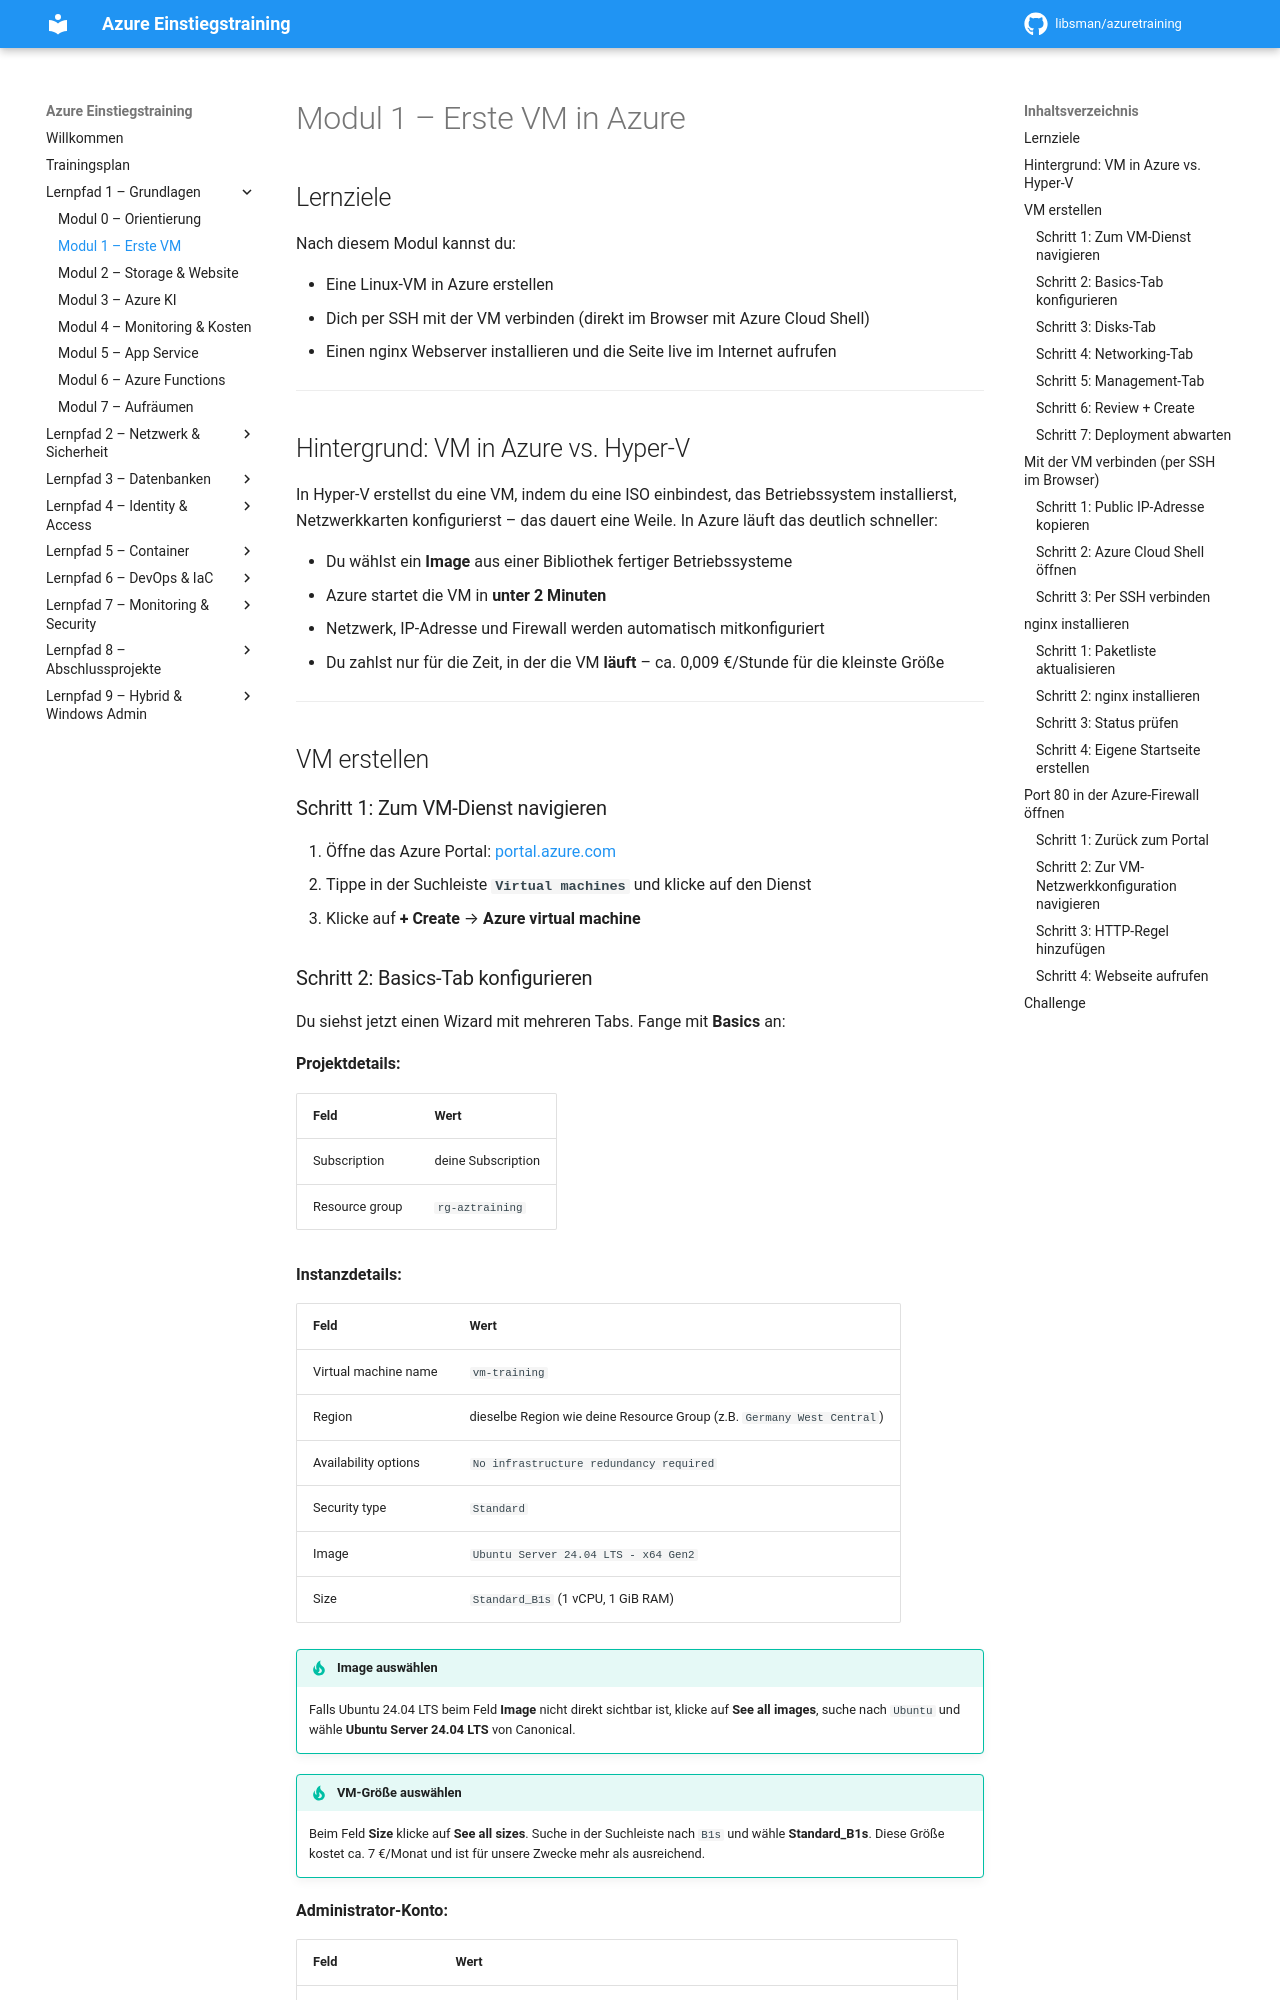

repository: libsman/azuretraining · page: modul-1-vm/index.html · generator: mkdocs

# Modul 1 – Erste VM in Azure

## Lernziele

Nach diesem Modul kannst du:

- Eine Linux-VM in Azure erstellen
- Dich per SSH mit der VM verbinden (direkt im Browser mit Azure Cloud Shell)
- Einen nginx Webserver installieren und die Seite live im Internet aufrufen

---

## Hintergrund: VM in Azure vs. Hyper-V

In Hyper-V erstellst du eine VM, indem du eine ISO einbindest, das Betriebssystem installierst, Netzwerkkarten konfigurierst – das dauert eine Weile. In Azure läuft das deutlich schneller:

- Du wählst ein **Image** aus einer Bibliothek fertiger Betriebssysteme
- Azure startet die VM in **unter 2 Minuten**
- Netzwerk, IP-Adresse und Firewall werden automatisch mitkonfiguriert
- Du zahlst nur für die Zeit, in der die VM **läuft** – ca. 0,009 €/Stunde für die kleinste Größe

---

## VM erstellen

### Schritt 1: Zum VM-Dienst navigieren

1. Öffne das Azure Portal: [portal.azure.com](https://portal.azure.com)
2. Tippe in der Suchleiste **`Virtual machines`** und klicke auf den Dienst
3. Klicke auf **+ Create** → **Azure virtual machine**
